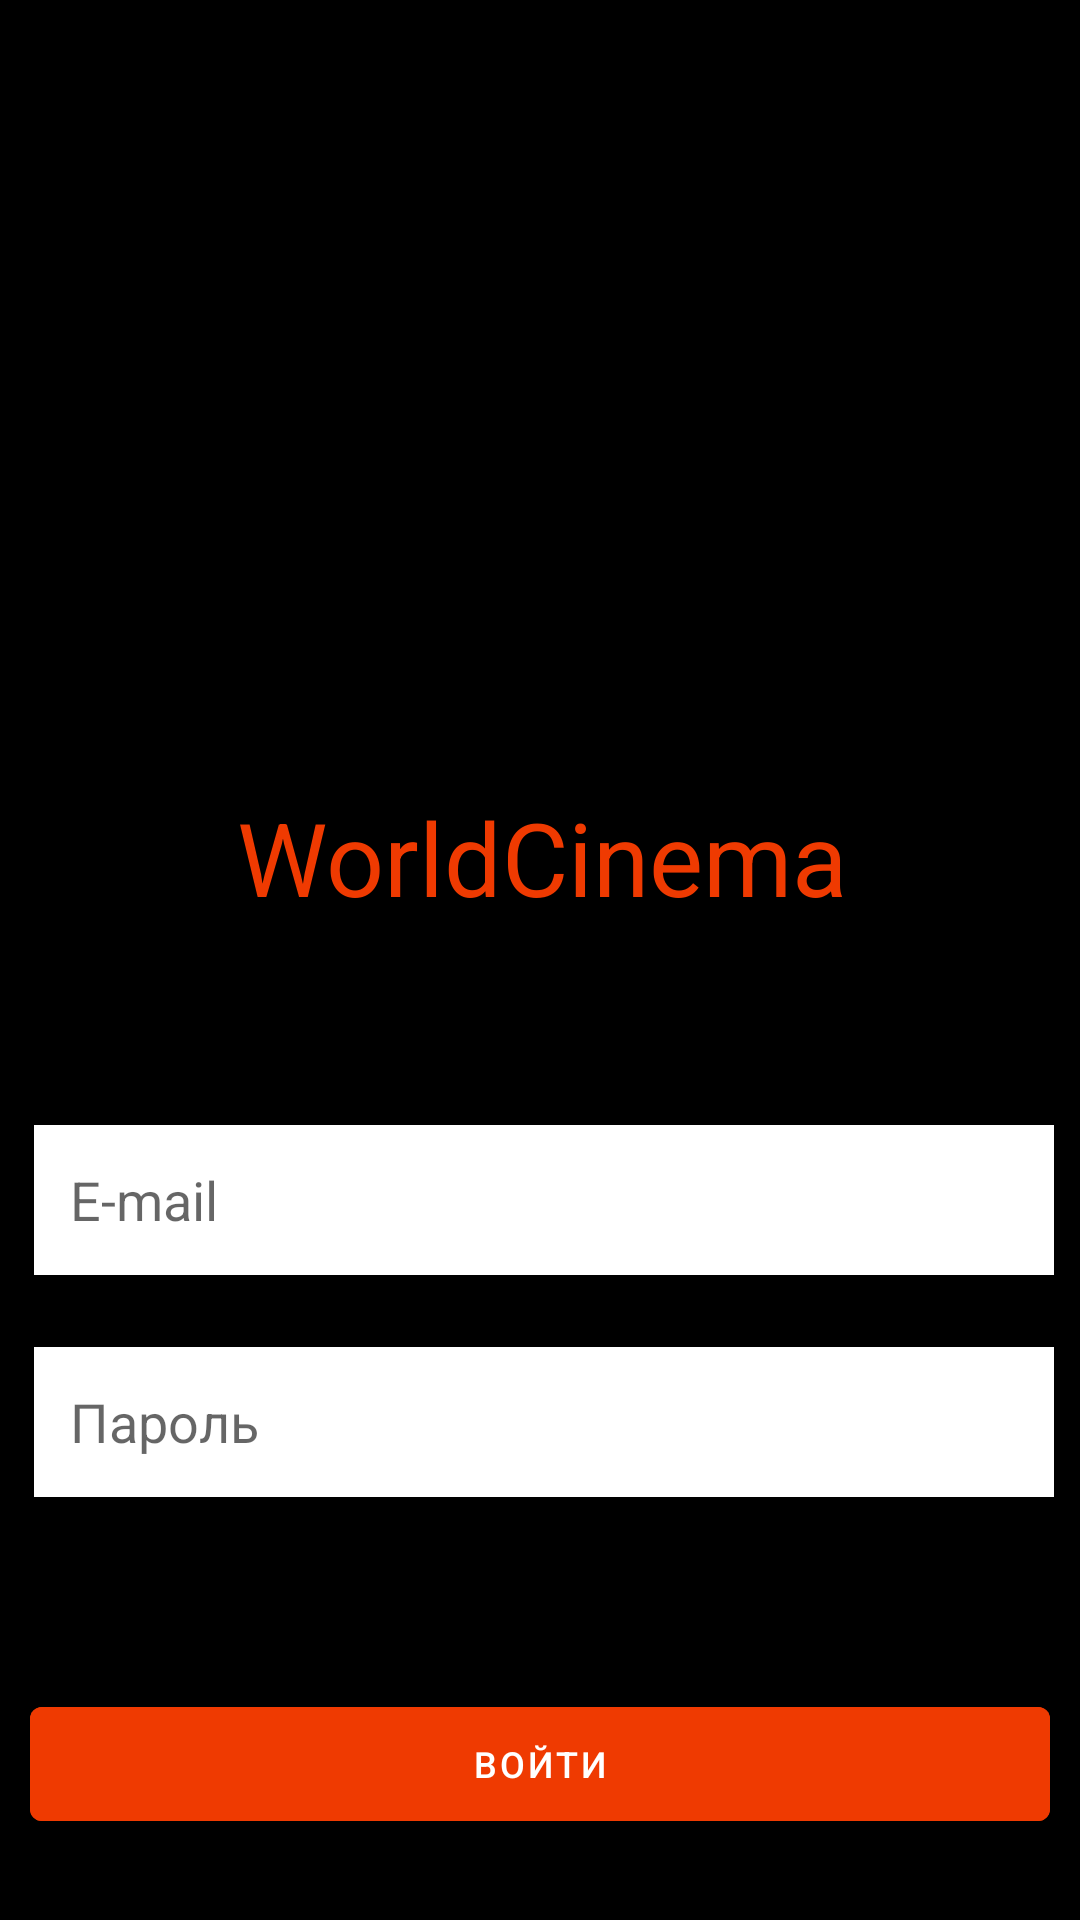

Write the Android layout XML for this screen, with the resource values it uses.
<!-- AndroidManifest.xml: application theme Theme.Test04122022 -->
<!-- res/layout/fragment_login.xml -->
<?xml version="1.0" encoding="utf-8"?>
<FrameLayout xmlns:android="http://schemas.android.com/apk/res/android"
    xmlns:app="http://schemas.android.com/apk/res-auto"
    xmlns:tools="http://schemas.android.com/tools"
    android:layout_width="match_parent"
    android:layout_height="match_parent"
    tools:context=".LoginFragment">

    <androidx.constraintlayout.widget.ConstraintLayout
        android:layout_width="match_parent"
        android:layout_height="match_parent"
        android:background="@color/black">


        <ImageView
            android:id="@+id/logoView"
            android:layout_width="211dp"
            android:layout_height="171dp"
            android:layout_marginTop="84dp"
            android:src="@drawable/logo0412"
            app:layout_constraintEnd_toEndOf="parent"
            app:layout_constraintStart_toStartOf="parent"
            app:layout_constraintTop_toTopOf="parent" />

        <TextView
            android:id="@+id/logoText"
            android:layout_width="206dp"
            android:layout_height="52dp"
            android:layout_marginTop="8dp"
            android:text="WorldCinema"
            android:textColor="#EF3A01"
            android:textSize="34sp"
            app:layout_constraintEnd_toEndOf="parent"
            app:layout_constraintHorizontal_bias="0.512"
            app:layout_constraintStart_toStartOf="parent"
            app:layout_constraintTop_toBottomOf="@+id/logoView" />

        <EditText
            android:id="@+id/email_login_input"
            android:layout_width="340dp"
            android:layout_height="50dp"
            android:layout_marginTop="60dp"
            android:hint="E-mail"
            android:background="@color/white"
            android:paddingLeft="12dp"
            android:inputType="text"

            app:layout_constraintEnd_toEndOf="parent"
            app:layout_constraintHorizontal_bias="0.563"
            app:layout_constraintStart_toStartOf="parent"
            app:layout_constraintTop_toBottomOf="@+id/logoText" />

        <EditText
            android:id="@+id/password_login_input"
            android:layout_width="340dp"
            android:layout_height="50dp"
            android:layout_marginTop="24dp"
            android:hint="Пароль"
            android:background="@color/white"
            android:paddingLeft="12dp"
            android:inputType="text"
            app:layout_constraintEnd_toEndOf="parent"
            app:layout_constraintHorizontal_bias="0.569"
            app:layout_constraintStart_toStartOf="parent"
            app:layout_constraintTop_toBottomOf="@+id/email_login_input" />

        <Button
            android:id="@+id/loginButton"
            android:layout_width="340dp"
            android:layout_height="50dp"
            android:layout_marginTop="64dp"
            android:text="Войти"
            android:textSize="12dp"
            android:textColor="@color/white"
            android:backgroundTint="#EF3A01"
            app:layout_constraintEnd_toEndOf="parent"
            app:layout_constraintHorizontal_bias="0.498"
            app:layout_constraintStart_toStartOf="parent"
            app:layout_constraintTop_toBottomOf="@+id/password_login_input" />

        <Button
            android:id="@+id/regButton"
            android:layout_width="340dp"
            android:layout_height="50dp"
            android:layout_marginTop="12dp"
            android:backgroundTint="@color/black"
            android:shadowColor="#AFAFAF"
            android:text="Регистрация"
            android:textColor="#EF3A01"
            android:textSize="12dp"
            app:layout_constraintEnd_toEndOf="parent"
            app:layout_constraintHorizontal_bias="0.492"
            app:layout_constraintStart_toStartOf="parent"
            app:layout_constraintTop_toBottomOf="@+id/loginButton" />

    </androidx.constraintlayout.widget.ConstraintLayout>

</FrameLayout>
<!-- resources referenced by this layout -->
<resources>
  <style name="Theme.Test04122022" parent="Theme.MaterialComponents.DayNight.DarkActionBar">
          
          <item name="colorPrimary">@color/purple_500</item>
          <item name="colorPrimaryVariant">@color/purple_700</item>
          <item name="colorOnPrimary">@color/white</item>
          
          <item name="colorSecondary">@color/teal_200</item>
          <item name="colorSecondaryVariant">@color/teal_700</item>
          <item name="colorOnSecondary">@color/black</item>
          
          <item name="android:statusBarColor">?attr/colorPrimaryVariant</item>
          
      </style>
  <!-- not gathered from this repository: default colours our renderer supplied (Android Studio template values) -->
  <color name="purple_500">#FF6200EE</color>
  <color name="purple_700">#FF3700B3</color>
  <color name="teal_200">#FF03DAC5</color>
  <color name="teal_700">#FF018786</color>
  <color name="black">#FF000000</color>
  <color name="white">#FFFFFFFF</color>
</resources>
